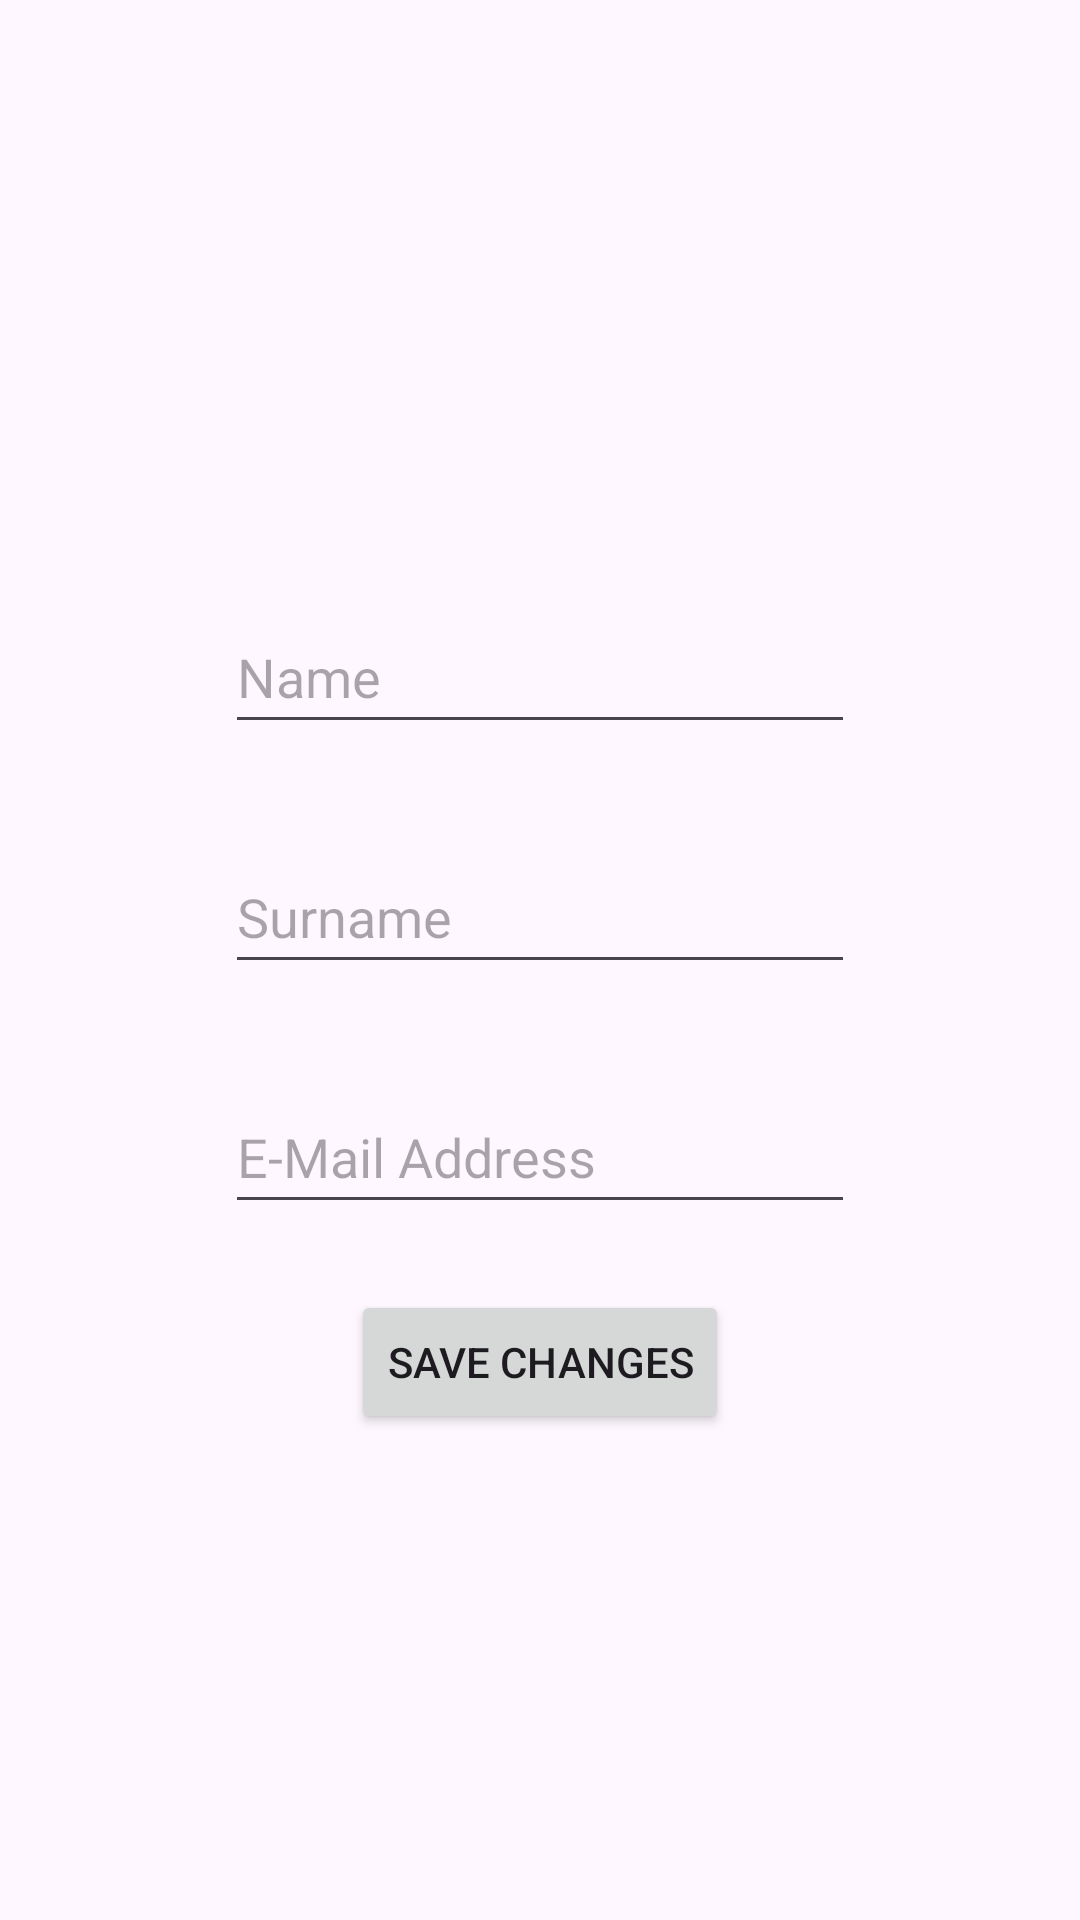

Produce the Android XML layout that renders to this screen, including the resource entries it uses.
<!-- AndroidManifest.xml: application theme Theme.ProjectFindEmployee -->
<!-- res/layout/fragment_profile.xml -->
<?xml version="1.0" encoding="utf-8"?>
<FrameLayout xmlns:android="http://schemas.android.com/apk/res/android"
    xmlns:tools="http://schemas.android.com/tools"
    android:layout_width="match_parent"
    android:layout_height="match_parent"
    tools:context=".fragments.Profile">


    <EditText
        android:id="@+id/edit_field_name"
        android:layout_width="wrap_content"
        android:layout_height="wrap_content"
        android:layout_gravity="center_horizontal"
        android:layout_marginTop="200sp"
        android:ems="10"
        android:hint="@string/name"
        android:inputType="text"
        android:minHeight="48dp" />

    <EditText
        android:id="@+id/edit_field_surname"
        android:layout_width="wrap_content"
        android:layout_height="wrap_content"
        android:layout_gravity="center_horizontal"
        android:layout_marginTop="280sp"
        android:ems="10"
        android:hint="@string/surname"
        android:inputType="text"
        android:minHeight="48dp" />

    <EditText
        android:id="@+id/edit_field_mail"
        android:layout_width="wrap_content"
        android:layout_height="wrap_content"
        android:layout_gravity="center_horizontal"
        android:layout_marginTop="360sp"
        android:ems="10"
        android:hint="E-Mail Address"
        android:inputType="textEmailAddress"
        android:minHeight="48dp" />

    <Button
        android:id="@+id/save_changes"
        android:layout_width="wrap_content"
        android:layout_height="wrap_content"
        android:text="Save Changes"
        android:layout_gravity="center_horizontal"
        android:layout_marginTop="430sp"
        />

</FrameLayout>
<!-- resources referenced by this layout -->
<resources>
  <string name="name">Name</string>
  <string name="surname">Surname</string>
  <style name="Theme.ProjectFindEmployee" parent="Base.Theme.ProjectFindEmployee" />
  <style name="Base.Theme.ProjectFindEmployee" parent="Theme.Material3.DayNight.NoActionBar">
          
          
      </style>
</resources>
